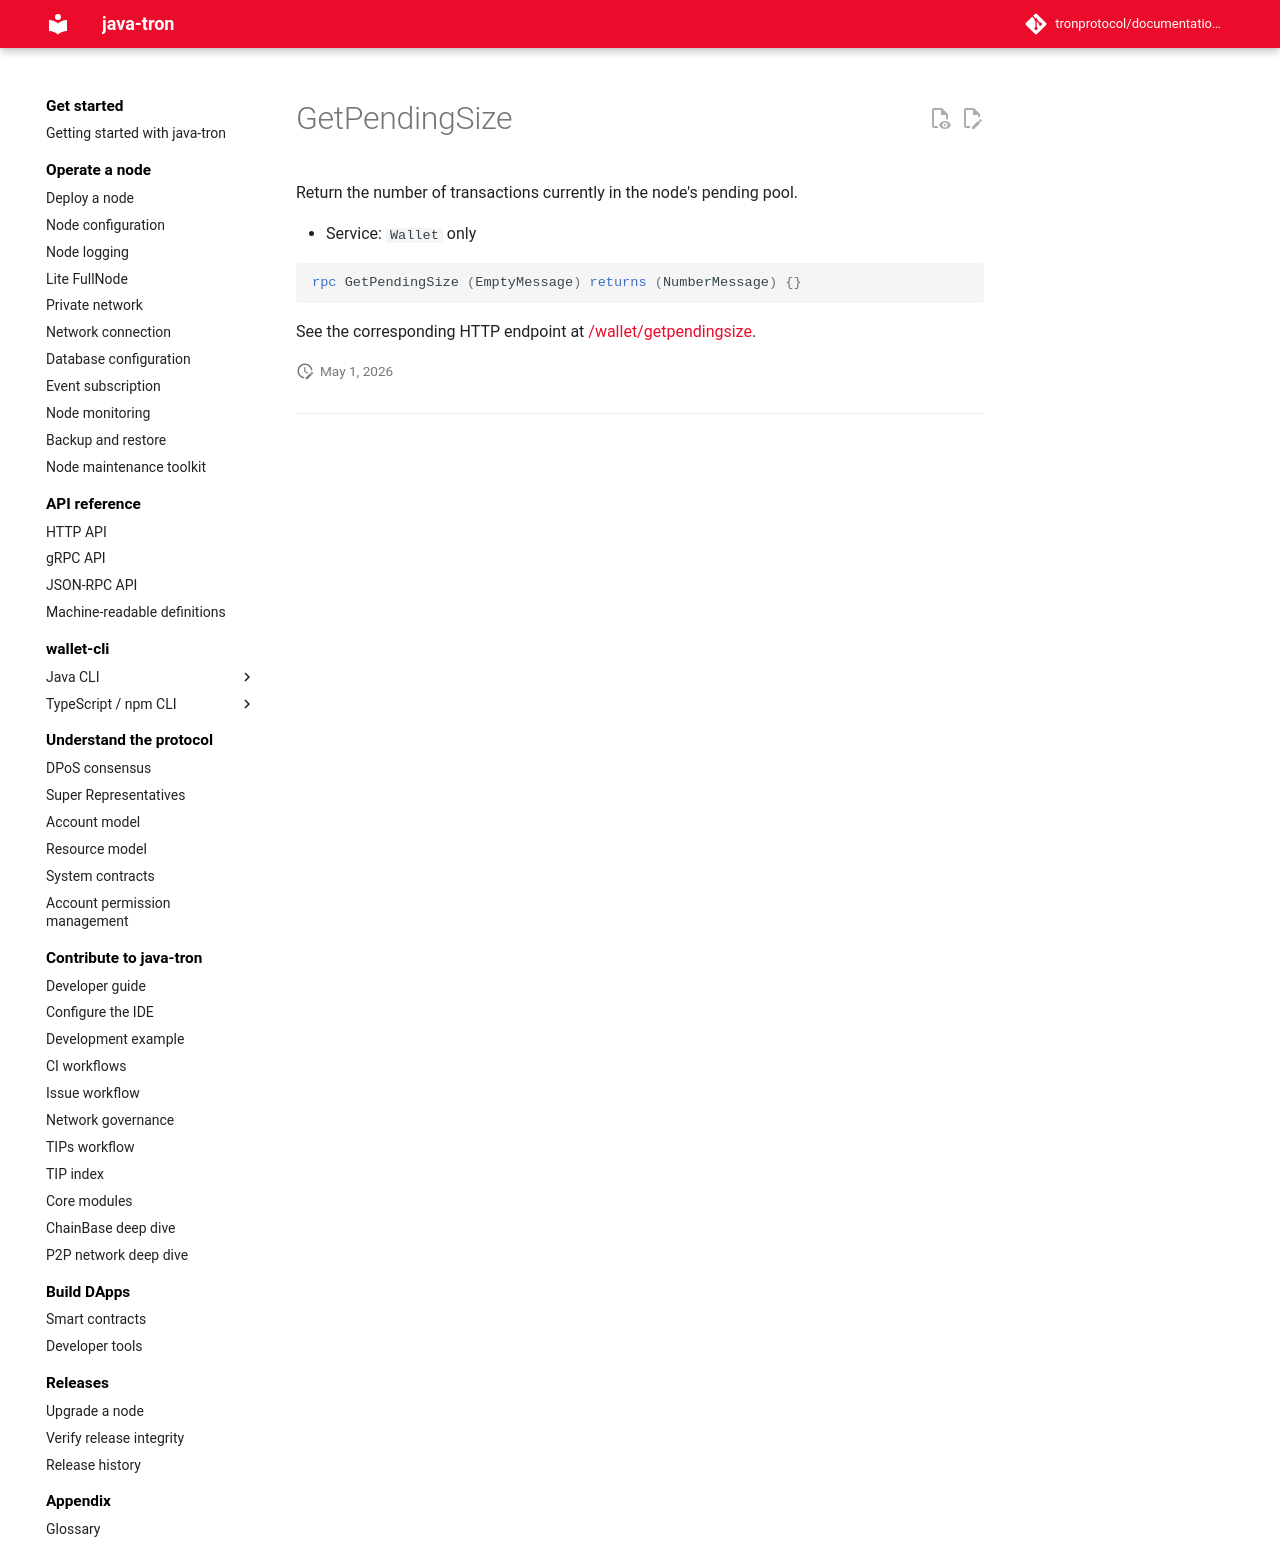

repository: tronprotocol/documentation-en · page: api/rpc/block-and-tx-query/GetPendingSize/index.html · generator: mkdocs

# GetPendingSize

Return the number of transactions currently in the node's pending pool.

- Service: `Wallet` only

```protobuf
rpc GetPendingSize (EmptyMessage) returns (NumberMessage) {}
```

See the corresponding HTTP endpoint at [/wallet/getpendingsize](../../http/block-and-tx-query/getpendingsize.md).
